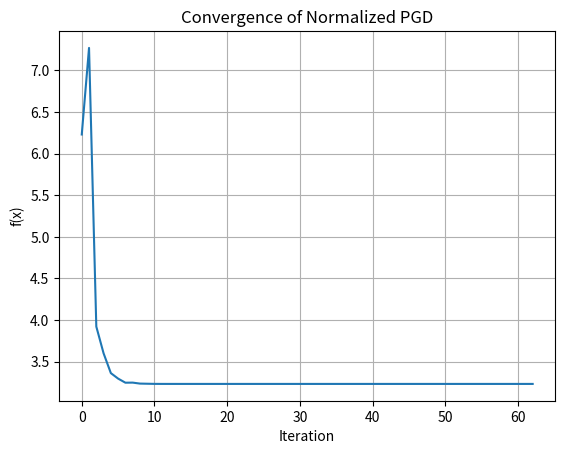

Source code (Python):
import numpy as np


def grad_f(x, A, b):
    return A.T @ (A @ x - b)

def proj_ball(y, radius=1.0):
    norm_y = np.linalg.norm(y)
    if norm_y <= radius:
        return y
    return radius * y / norm_y

    
def projected_gradient_normalized(
    grad_f,
    proj_C,
    x0,
    lambdas,
    max_iter=1000,
    tol=1e-6
):
    """
    Projected Gradient Descent with Normalized Stepsize

    Parameters
    ----------
    grad_f : function
        Gradient of f, grad_f(x)
    proj_C : function
        Projection onto C, proj_C(y)
    x0 : np.ndarray
        Initial point in C
    lambdas : iterable
        Sequence lambda_n with sum lambda_n = inf, sum lambda_n^2 < inf
    max_iter : int
        Maximum number of iterations
    tol : float
        Stopping tolerance

    Returns
    -------
    x : np.ndarray
        Approximate solution
    history : list
        History of iterates
    """

    x = x0.copy()
    history = [x.copy()]

    for n in range(min(max_iter, len(lambdas))):
        g = grad_f(x)
        norm_g = np.linalg.norm(g)

        alpha = lambdas[n] / max(1.0, norm_g)

        x_next = proj_C(x - alpha * g)

        if np.linalg.norm(x_next - x) < tol:
            break

        x = x_next
        history.append(x.copy())

    return x, history
np.random.seed(0)
n, m = 5, 8
A = np.random.randn(m, n)
b = np.random.randn(m)

# Gradient wrapper
def grad(x):
    return grad_f(x, A, b)

# Initial point
x0 = np.zeros(n)

# Lambda_n = 1 / n
N = 5000
lambdas = np.array([1.0 / (k + 1) for k in range(N)])

# Run algorithm
x_star, history = projected_gradient_normalized(
    grad_f=grad,
    proj_C=lambda y: proj_ball(y, radius=1.0),
    x0=x0,
    lambdas=lambdas,
    max_iter=2000
)

print("Solution:", x_star)
print("Norm:", np.linalg.norm(x_star))

values = [0.5 * np.linalg.norm(A @ x - b)**2 for x in history]

import matplotlib.pyplot as plt
plt.plot(values)
plt.xlabel("Iteration")
plt.ylabel("f(x)")
plt.title("Convergence of Normalized PGD")
plt.grid(True)
plt.show()
